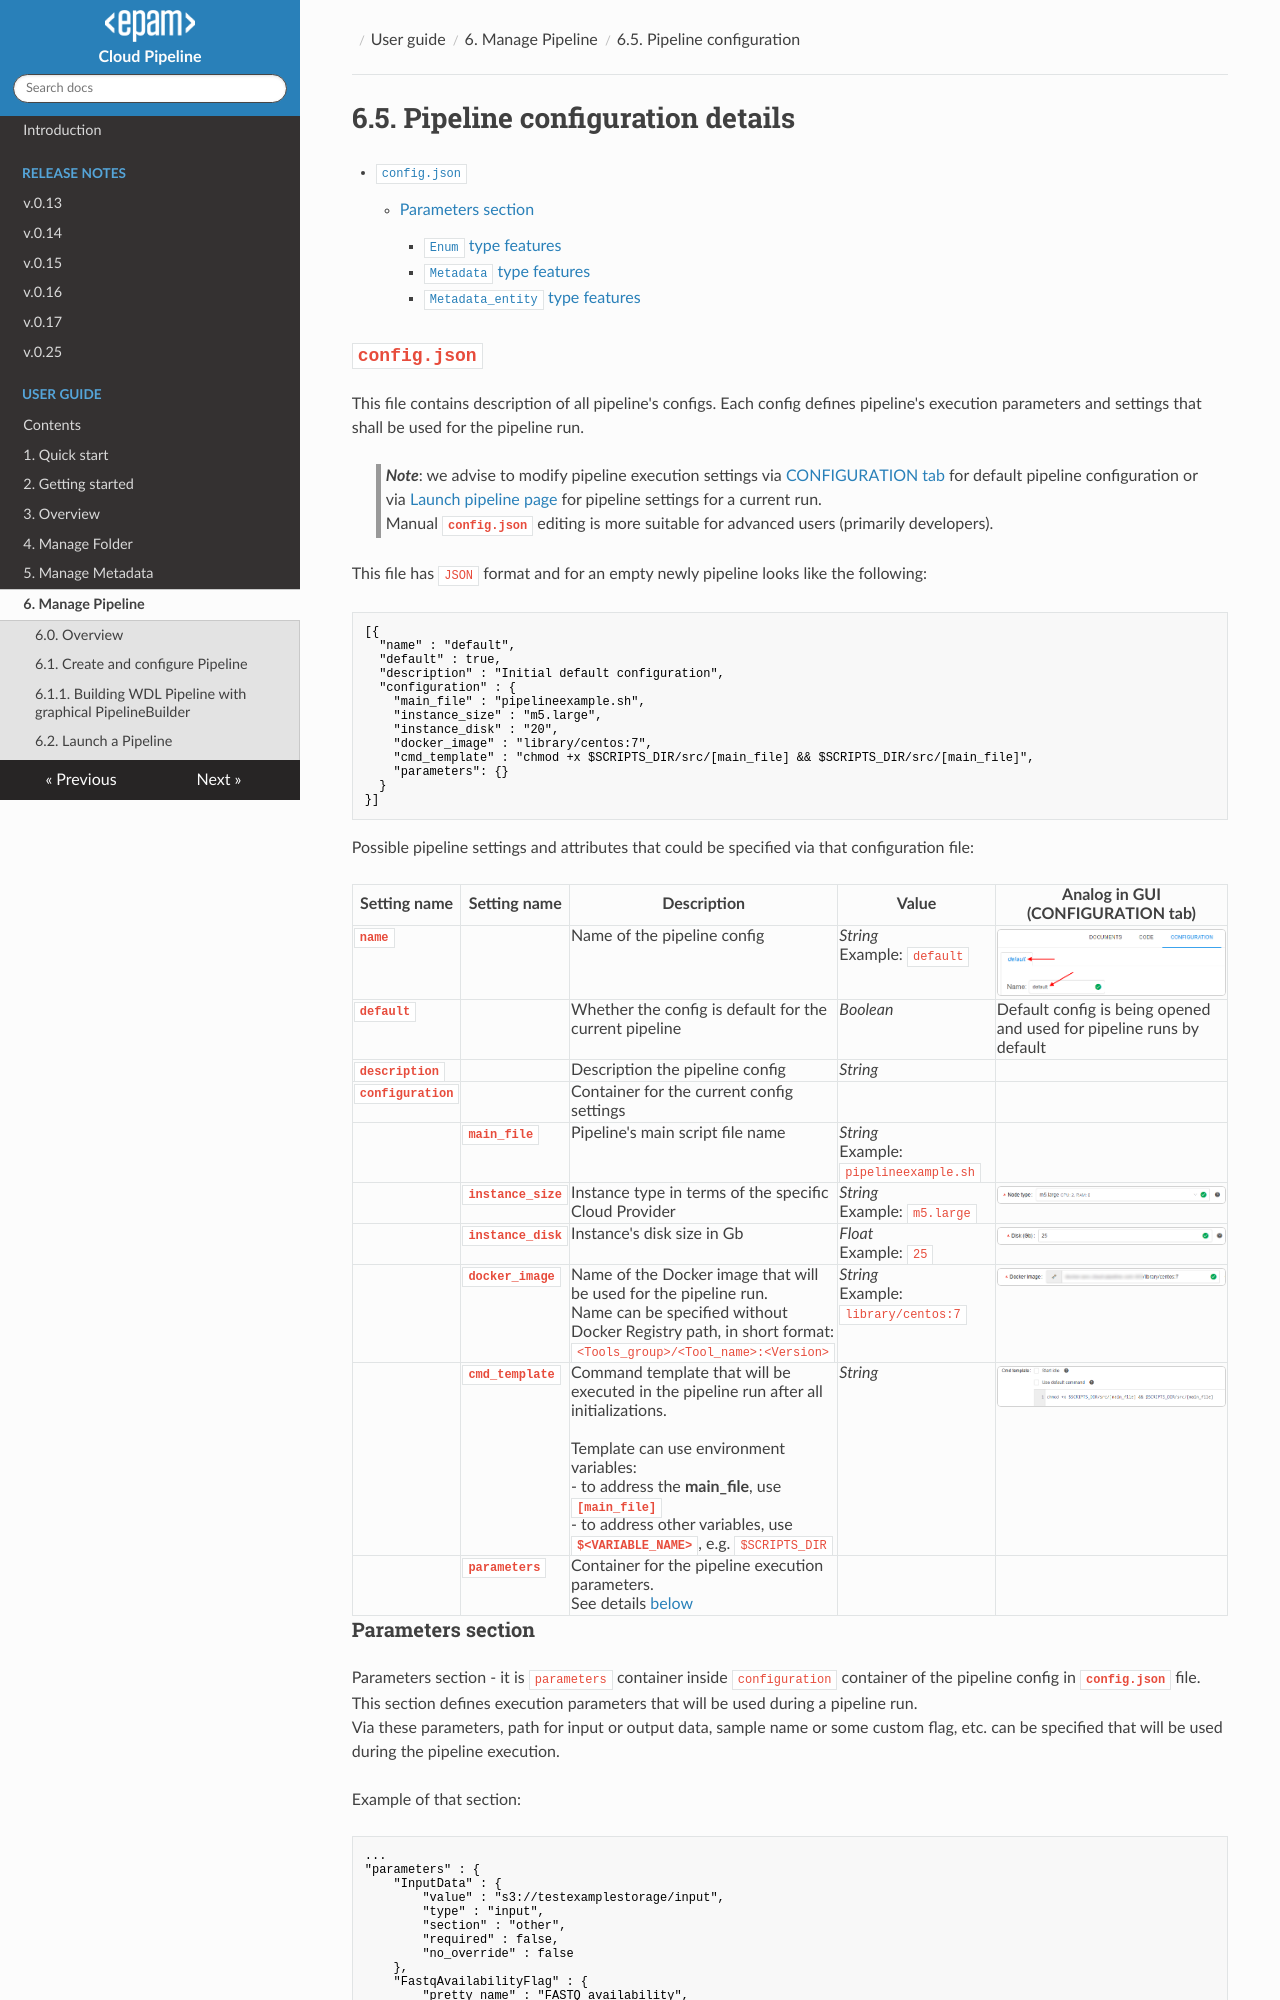

repository: epam/cloud-pipeline · page: manual/06_Manage_Pipeline/6.5._Pipeline_configuration/index.html · generator: mkdocs

# 6.5. Pipeline configuration details

- [`config.json`](#configjson)
    - [Parameters section](#parameters-section)
        - [`Enum` type features](#enum-type-features)
        - [`Metadata` type features](#metadata-type-features)
        - [`Metadata_entity` type features](#metadata_entity-type-features)

## `config.json`

This file contains description of all pipeline's configs. Each config defines pipeline's execution parameters and settings that shall be used for the pipeline run.

> **_Note_**: we advise to modify pipeline execution settings via [CONFIGURATION tab](6._Manage_Pipeline.md#configuration) for default pipeline configuration or via [Launch pipeline page](6.2._Launch_a_pipeline.md) for pipeline settings for a current run.  
> Manual **`config.json`** editing is more suitable for advanced users (primarily developers).

This file has `JSON` format and for an empty newly pipeline looks like the following:

``` json
[{
  "name" : "default",
  "default" : true,
  "description" : "Initial default configuration",
  "configuration" : {
    "main_file" : "pipelineexample.sh",
    "instance_size" : "m5.large",
    "instance_disk" : "20",
    "docker_image" : "library/centos:7",
    "cmd_template" : "chmod +x $SCRIPTS_DIR/src/[main_file] && $SCRIPTS_DIR/src/[main_file]",
    "parameters": {}
  }
}]
```

Possible pipeline settings and attributes that could be specified via that configuration file:

| Setting name | Setting name | Description | Value | Analog in GUI (**CONFIGURATION** tab) |
| - | - | - | - | - |
| **`name`** || Name of the pipeline config | _String_<br>Example: `default` | ![CP_PipelineConfiguration](attachments/ConfigJson_01.png) |
| **`default`** || Whether the config is default for the current pipeline | _Boolean_ | Default config is being opened and used for pipeline runs by default |
| **`description`** || Description the pipeline config | _String_ |  |
| **`configuration`** || Container for the current config settings |  |  |
|| **`main_file`** | Pipeline's main script file name | _String_<br>Example: `pipelineexample.sh` |  |
|| **`instance_size`** | Instance type in terms of the specific Cloud Provider | _String_<br>Example: `m5.large` | ![CP_PipelineConfiguration](attachments/ConfigJson_02.png) |
|| **`instance_disk`** | Instance's disk size in Gb | _Float_<br>Example: `25` | ![CP_PipelineConfiguration](attachments/ConfigJson_03.png) |
|| **`docker_image`** | Name of the Docker image that will be used for the pipeline run.<br>Name can be specified without Docker Registry path, in short format:<br>`<Tools_group>/<Tool_name>:<Version>` | _String_<br>Example: `library/centos:7` | ![CP_PipelineConfiguration](attachments/ConfigJson_04.png) |
|| **`cmd_template`** | Command template that will be executed in the pipeline run after all initializations.<br><br>Template can use environment variables:<br />- to address the **main\_file**, use **`[main_file]`**<br>- to address other variables, use **`$<VARIABLE_NAME>`**, e.g. `$SCRIPTS_DIR` | _String_ | ![CP_PipelineConfiguration](attachments/ConfigJson_05.png) |
|| **`parameters`** | Container for the pipeline execution parameters.<br>See details [below](#parameters-section) |  |  |
